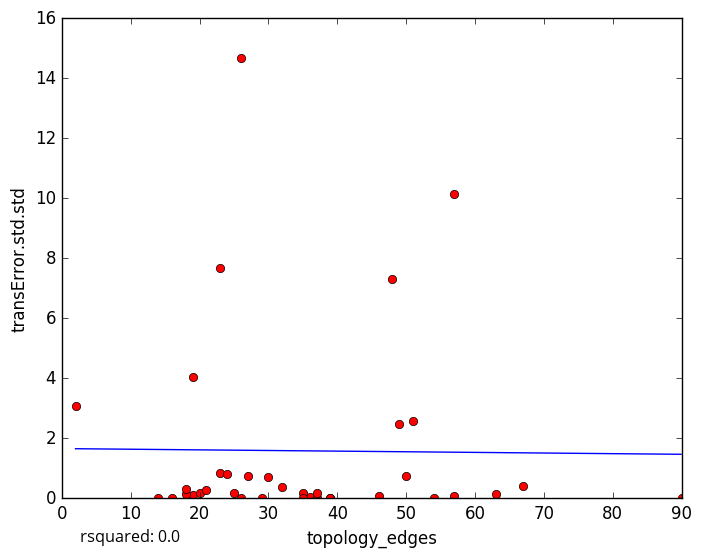

Data behind this chart, as committed beside it:
topology_edges, transError.std.std
36, 0.04888
35, 0.1863
19, 0.1011
25, 0.186
35, 0.009255
39, 0.0
57, 0.05917
18, 0.1384
23, 7.658
26, 14.67
37, 0.0
37, 0.164
54, 0.0
20, 0.1876
18, 0.3224
21, 0.273
27, 0.7491
26, 0.0
46, 0.06642
39, 0.0
63, 0.1466
30, 0.7213
50, 0.7381
2, 3.08
14, 0.0
19, 4.048
32, 0.3693
49, 2.458
67, 0.414
23, 0.8457
29, 0.0
51, 2.577
57, 10.15
16, 0.0
48, 7.316
90, 0.0
24, 0.7959
5-Fold RMSE:, 6.496, 2.657, 1.539, 1.791, 1.791
Average 5-Fold RMSE:, 2.871
5-Fold rsquared:, -65.39, -0.2362, -0.04367, -0.1208, -0.1208
Average 5-Fold rsquared:, -13.22
